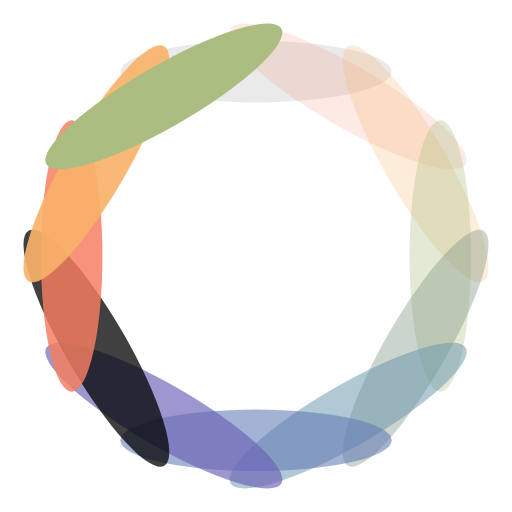
t = 0.00 s
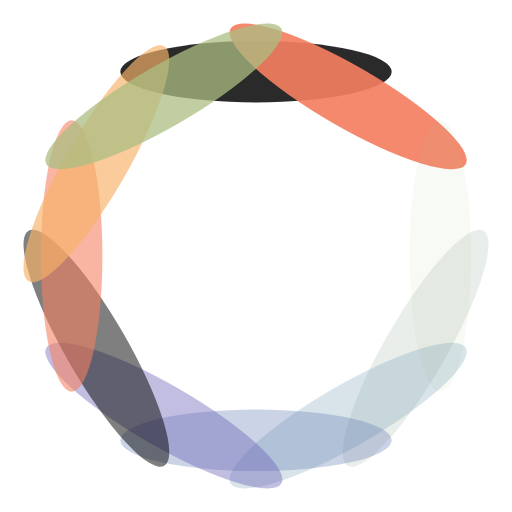
t = 0.09 s
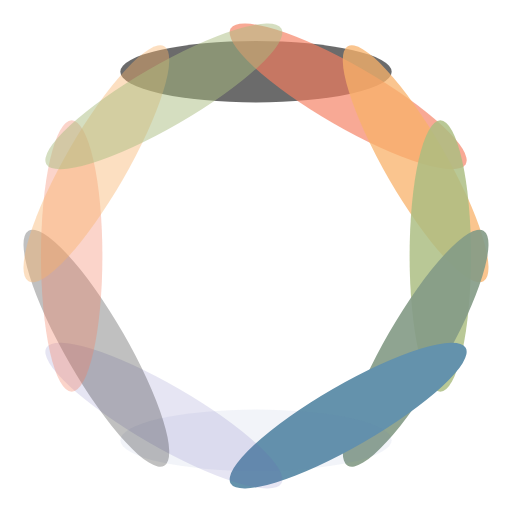
t = 0.17 s
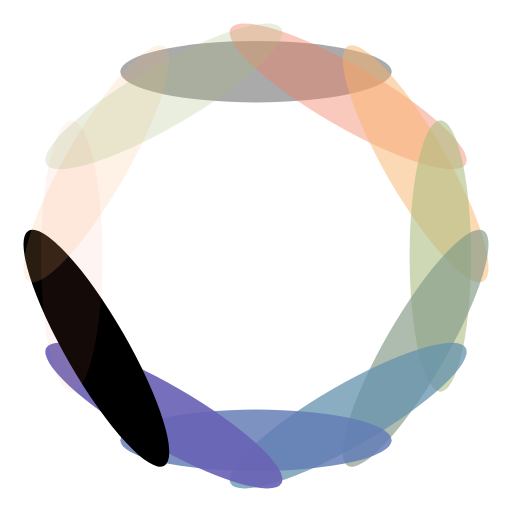
t = 0.26 s

The animated SVG that drew these frames (rendered in a browser with its animation timeline set to each time). Animation: 12 SMIL elements (animate=12); one cycle of 0.34 s, repeats indefinitely.

<svg xmlns="http://www.w3.org/2000/svg" viewBox="0 0 100 100" preserveAspectRatio="xMidYMid" style="shape-rendering: auto; display: block; background: transparent;" width="88" height="88" xmlns:xlink="http://www.w3.org/1999/xlink"><g><g transform="rotate(0 50 50)">
  <rect fill="#000000" height="12" width="53" ry="6" rx="26.5" y="8" x="23.5">
    <animate repeatCount="indefinite" begin="-0.31285551763367464s" dur="0.3412969283276451s" keyTimes="0;1" values="1;0" attributeName="opacity"></animate>
  </rect>
</g><g transform="rotate(30 50 50)">
  <rect fill="#f47e60" height="12" width="53" ry="6" rx="26.5" y="8" x="23.5">
    <animate repeatCount="indefinite" begin="-0.28441410693970426s" dur="0.3412969283276451s" keyTimes="0;1" values="1;0" attributeName="opacity"></animate>
  </rect>
</g><g transform="rotate(60 50 50)">
  <rect fill="#f8b26a" height="12" width="53" ry="6" rx="26.5" y="8" x="23.5">
    <animate repeatCount="indefinite" begin="-0.2559726962457338s" dur="0.3412969283276451s" keyTimes="0;1" values="1;0" attributeName="opacity"></animate>
  </rect>
</g><g transform="rotate(90 50 50)">
  <rect fill="#abbd81" height="12" width="53" ry="6" rx="26.5" y="8" x="23.5">
    <animate repeatCount="indefinite" begin="-0.22753128555176338s" dur="0.3412969283276451s" keyTimes="0;1" values="1;0" attributeName="opacity"></animate>
  </rect>
</g><g transform="rotate(120 50 50)">
  <rect fill="#849b87" height="12" width="53" ry="6" rx="26.5" y="8" x="23.5">
    <animate repeatCount="indefinite" begin="-0.19908987485779298s" dur="0.3412969283276451s" keyTimes="0;1" values="1;0" attributeName="opacity"></animate>
  </rect>
</g><g transform="rotate(150 50 50)">
  <rect fill="#6492ac" height="12" width="53" ry="6" rx="26.5" y="8" x="23.5">
    <animate repeatCount="indefinite" begin="-0.17064846416382254s" dur="0.3412969283276451s" keyTimes="0;1" values="1;0" attributeName="opacity"></animate>
  </rect>
</g><g transform="rotate(180 50 50)">
  <rect fill="#637cb5" height="12" width="53" ry="6" rx="26.5" y="8" x="23.5">
    <animate repeatCount="indefinite" begin="-0.14220705346985213s" dur="0.3412969283276451s" keyTimes="0;1" values="1;0" attributeName="opacity"></animate>
  </rect>
</g><g transform="rotate(210 50 50)">
  <rect fill="#6a63b6" height="12" width="53" ry="6" rx="26.5" y="8" x="23.5">
    <animate repeatCount="indefinite" begin="-0.11376564277588169s" dur="0.3412969283276451s" keyTimes="0;1" values="1;0" attributeName="opacity"></animate>
  </rect>
</g><g transform="rotate(240 50 50)">
  <rect fill="#000000" height="12" width="53" ry="6" rx="26.5" y="8" x="23.5">
    <animate repeatCount="indefinite" begin="-0.08532423208191127s" dur="0.3412969283276451s" keyTimes="0;1" values="1;0" attributeName="opacity"></animate>
  </rect>
</g><g transform="rotate(270 50 50)">
  <rect fill="#f47e60" height="12" width="53" ry="6" rx="26.5" y="8" x="23.5">
    <animate repeatCount="indefinite" begin="-0.056882821387940846s" dur="0.3412969283276451s" keyTimes="0;1" values="1;0" attributeName="opacity"></animate>
  </rect>
</g><g transform="rotate(300 50 50)">
  <rect fill="#f8b26a" height="12" width="53" ry="6" rx="26.5" y="8" x="23.5">
    <animate repeatCount="indefinite" begin="-0.028441410693970423s" dur="0.3412969283276451s" keyTimes="0;1" values="1;0" attributeName="opacity"></animate>
  </rect>
</g><g transform="rotate(330 50 50)">
  <rect fill="#abbd81" height="12" width="53" ry="6" rx="26.5" y="8" x="23.5">
    <animate repeatCount="indefinite" begin="0s" dur="0.3412969283276451s" keyTimes="0;1" values="1;0" attributeName="opacity"></animate>
  </rect>
</g><g></g></g><!-- [ldio] generated by https://loading.io --></svg>